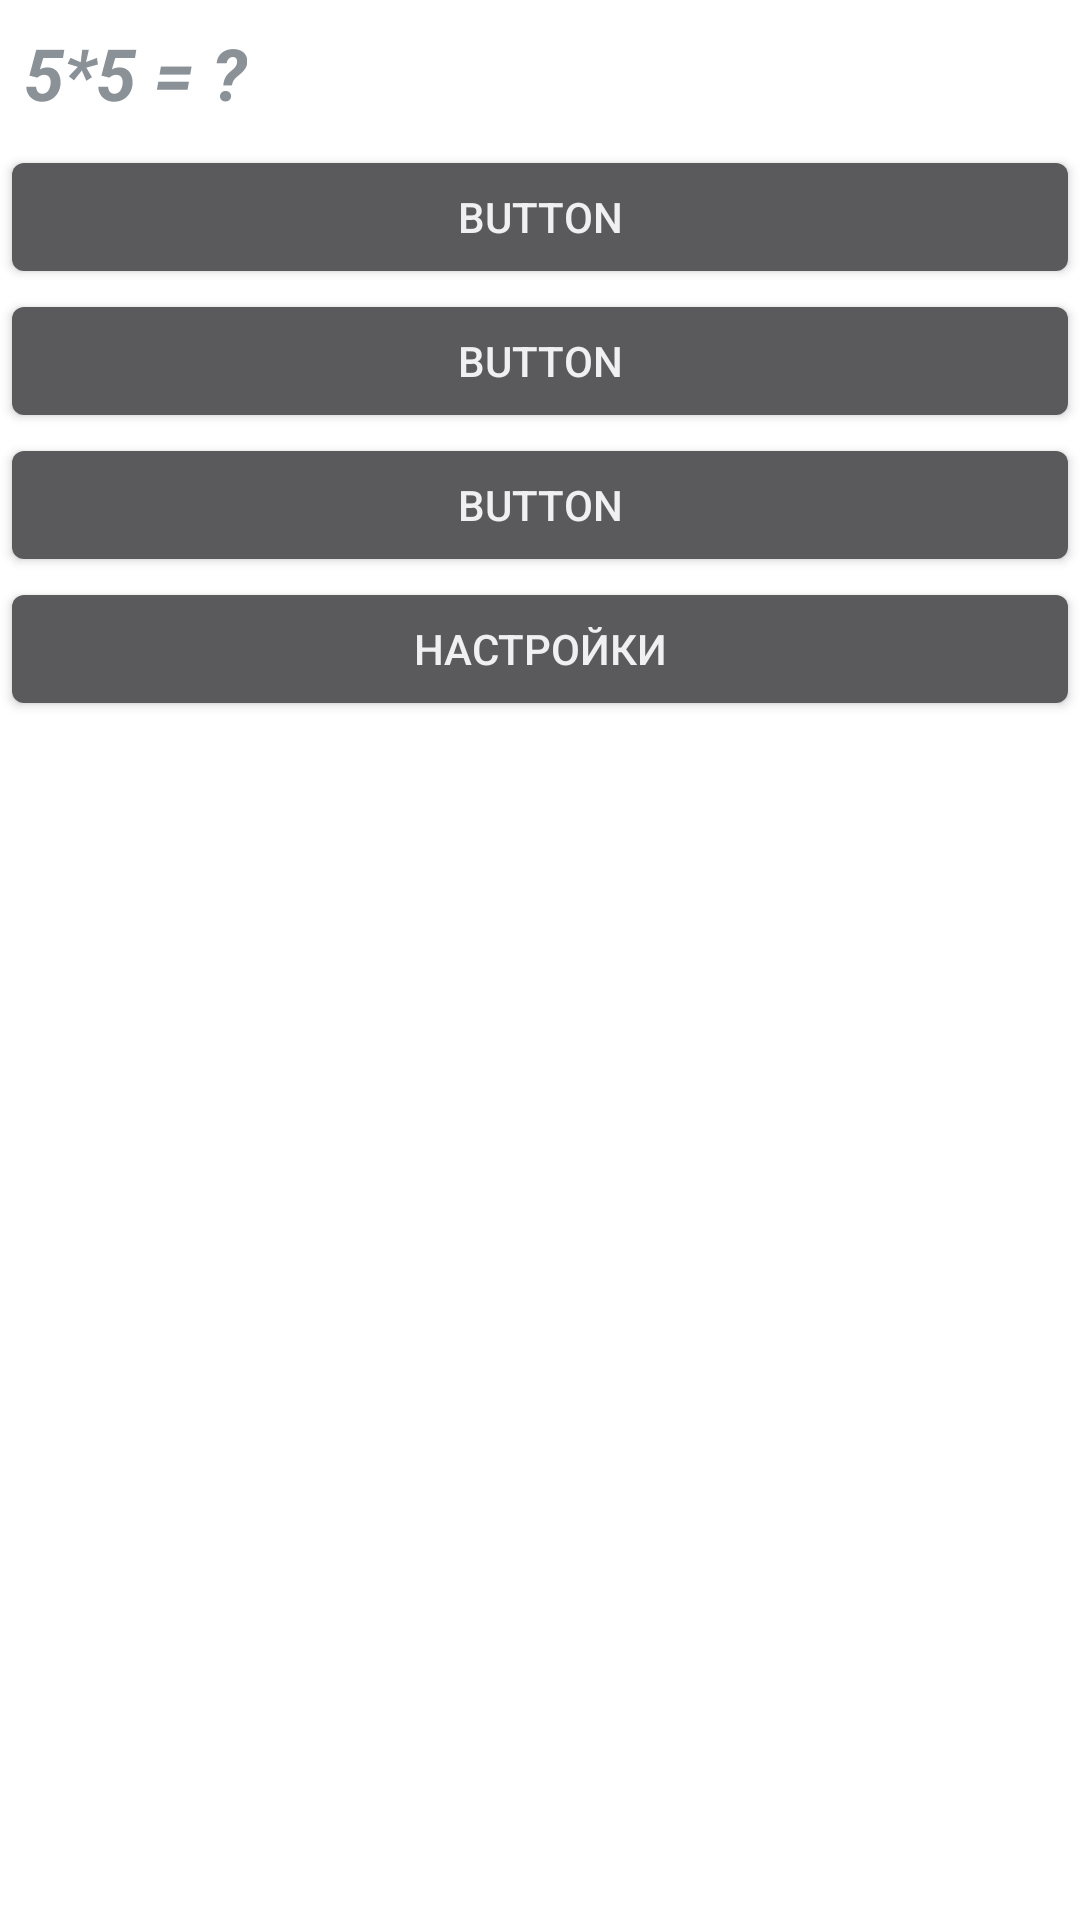

Produce the Android XML layout that renders to this screen, including the resource entries it uses.
<!-- AndroidManifest.xml: application theme Theme.Lab6 -->
<!-- res/layout/new_app_widget.xml -->
<LinearLayout xmlns:android="http://schemas.android.com/apk/res/android"
    style="@style/Widget.Lab6.AppWidget.Container"
    android:layout_width="wrap_content"
    android:layout_height="wrap_content"
    android:theme="@style/Theme.Lab6.AppWidgetContainer"
    android:layout_gravity="center"
    android:orientation="vertical">

    <TextView
        android:id="@+id/appwidget_text"
        style="@style/Widget.Lab6.AppWidget.InnerView"
        android:layout_width="wrap_content"
        android:layout_height="wrap_content"
        android:layout_centerInParent="true"
        android:layout_marginStart="8dp"
        android:layout_marginTop="8dp"
        android:layout_marginEnd="8dp"
        android:layout_marginBottom="8dp"
        android:contentDescription="@string/appwidget_text"
        android:text="5*5 = ?"
        android:textSize="24sp"
        android:textStyle="bold|italic" />

    <Button
        android:id="@+id/button"
        android:layout_width="match_parent"
        android:layout_height="wrap_content"
        android:text="Button" />

    <Button
        android:id="@+id/button2"
        android:layout_width="match_parent"
        android:layout_height="wrap_content"
        android:text="Button" />

    <Button
        android:id="@+id/button3"
        android:layout_width="match_parent"
        android:layout_height="wrap_content"
        android:text="Button" />

    <Button
        android:id="@+id/button4"
        android:layout_width="match_parent"
        android:layout_height="wrap_content"
        android:text="Настройки" />

</LinearLayout>
<!-- resources referenced by this layout -->
<resources>
  <string name="appwidget_text">EXAMPLE</string>
  <style name="Theme.Lab6.AppWidgetContainer" parent="Theme.Lab6.AppWidgetContainerParent">
          
          <item name="appWidgetPadding">16dp</item>
      </style>
  <style name="Theme.Lab6" parent="Theme.MaterialComponents.DayNight.DarkActionBar">
          
          <item name="colorPrimary">@color/purple_500</item>
          <item name="colorPrimaryVariant">@color/purple_700</item>
          <item name="colorOnPrimary">@color/white</item>
          
          <item name="colorSecondary">@color/teal_200</item>
          <item name="colorSecondaryVariant">@color/teal_700</item>
          <item name="colorOnSecondary">@color/black</item>
          
          <item name="android:statusBarColor">?attr/colorPrimaryVariant</item>
          
      </style>
  <style name="Theme.Lab6.AppWidgetContainerParent" parent="@android:style/Theme.DeviceDefault">
          
          <item name="appWidgetRadius">16dp</item>
          
          <item name="appWidgetInnerRadius">8dp</item>
      </style>
  <!-- not gathered from this repository: default colours our renderer supplied (Android Studio template values) -->
  <color name="purple_500">#FF6200EE</color>
  <color name="purple_700">#FF3700B3</color>
  <color name="teal_200">#FF03DAC5</color>
  <color name="teal_700">#FF018786</color>
  <color name="black">#FF000000</color>
  <color name="white">#FFFFFFFF</color>
</resources>
